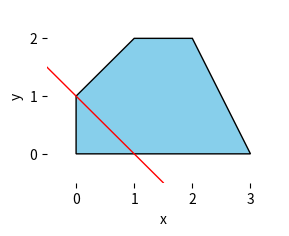

Write Python code to recreate this figure. (Note: this script raises an exception after producing the figure.)
import matplotlib
matplotlib.use('Agg')

from matplotlib import patches, pyplot
from matplotlib.path import Path

verts = [
    (0., 0.),
    (0., 1.),
    (1., 2.),
    (2., 2.),
    (2., 2.),
    (3., 0.),
    (0., 0.),
]

codes = [
    Path.MOVETO,
    Path.LINETO,
    Path.LINETO,
    Path.LINETO,
    Path.LINETO,
    Path.LINETO,
    Path.CLOSEPOLY,
]

path = Path(verts, codes)
patch = patches.PathPatch(path, facecolor=(.53,.81,.92), lw=1)

fig = pyplot.figure()
fig.set_size_inches(3, 9/4.)
ax = fig.add_subplot(111)

ax.spines['top'].set_visible(False)
ax.spines['right'].set_visible(False)
ax.spines['bottom'].set_visible(False)
ax.spines['left'].set_visible(False)

ax.set_xlim(-0.5, 3.5)
ax.set_ylim(-0.5, 2.5)

ax.add_patch(patch)

ax.plot([-.5,1.5], [1.5,-.5], lw=1, c='red')

pyplot.xlabel('x')
pyplot.ylabel('y')
pyplot.xticks([0, 1, 2, 3])
pyplot.yticks([0, 1, 2])
pyplot.grid(b=True, which='major', color=(.5,.5,.5,.25), linestyle='-')

pyplot.savefig('fig2-5-isoprofit-line.png', bbox_inches='tight')
